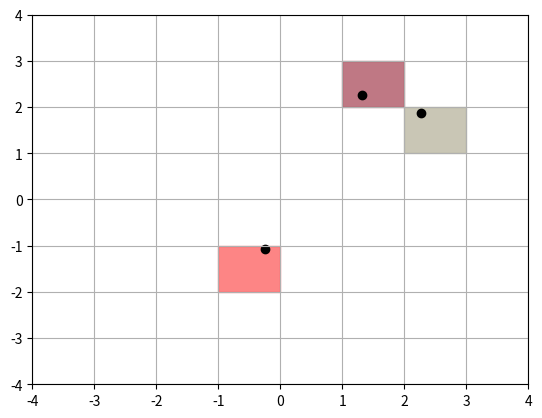

Here is the Python script that generated this plot:
import numpy as np
from matplotlib import pyplot as plt
from numpy.random.mtrand import random
from mpl_toolkits.mplot3d import Axes3D

h = 1
H = 4
N = 8
h = 2*H/N
nparticles = 3

# returns cell indices k,l for the particle lying at position r
def find_kl(r):
    if r[0] > 0:
        k = int(r[0]/h) + 1
    else:
        k = int(r[0]/h) - 1
    if r[1] > 0:
        l = int(r[1]/h) + 1
    else:
        l = int(r[1]/h) - 1
    return (k,l)

def plot(particles, H, N):
    h = 2*H/N
    for part in particles:
        color = [np.random.rand() for _ in range(3)]
        plt.fill_between([part.xk-0.5*h, part.xk+0.5*h], part.yl-0.5*h, part.yl+0.5*h, alpha=0.7, color=color)
        plt.scatter(part.x, part.y, color='black')    
    edges = np.linspace(-H, H, N+1)
    plt.xticks(edges)
    plt.yticks(edges)
    plt.grid()
    plt.xlim([-H, H])
    plt.ylim([-H, H])
    plt.show()


class Particle:

    def __init__(self, r):
        self.x = r[0]
        self.y = r[1]
        self.r = r
        self.k, self.l = find_kl(r)
        if(self.x >= 0):
            self.xk = self.k*h - 0.5
        else:
            self.xk = self.k*h + 0.5
        if(self.l >=0):
            self.yl = self.l*h - 0.5
        else:
            self.yl = self.l*h + 0.5
    
particles = []
for npart in range(nparticles):
    particles.append(Particle([(np.random.rand()*2-1)*H for _ in range(2)]))

plot(particles, H, N)